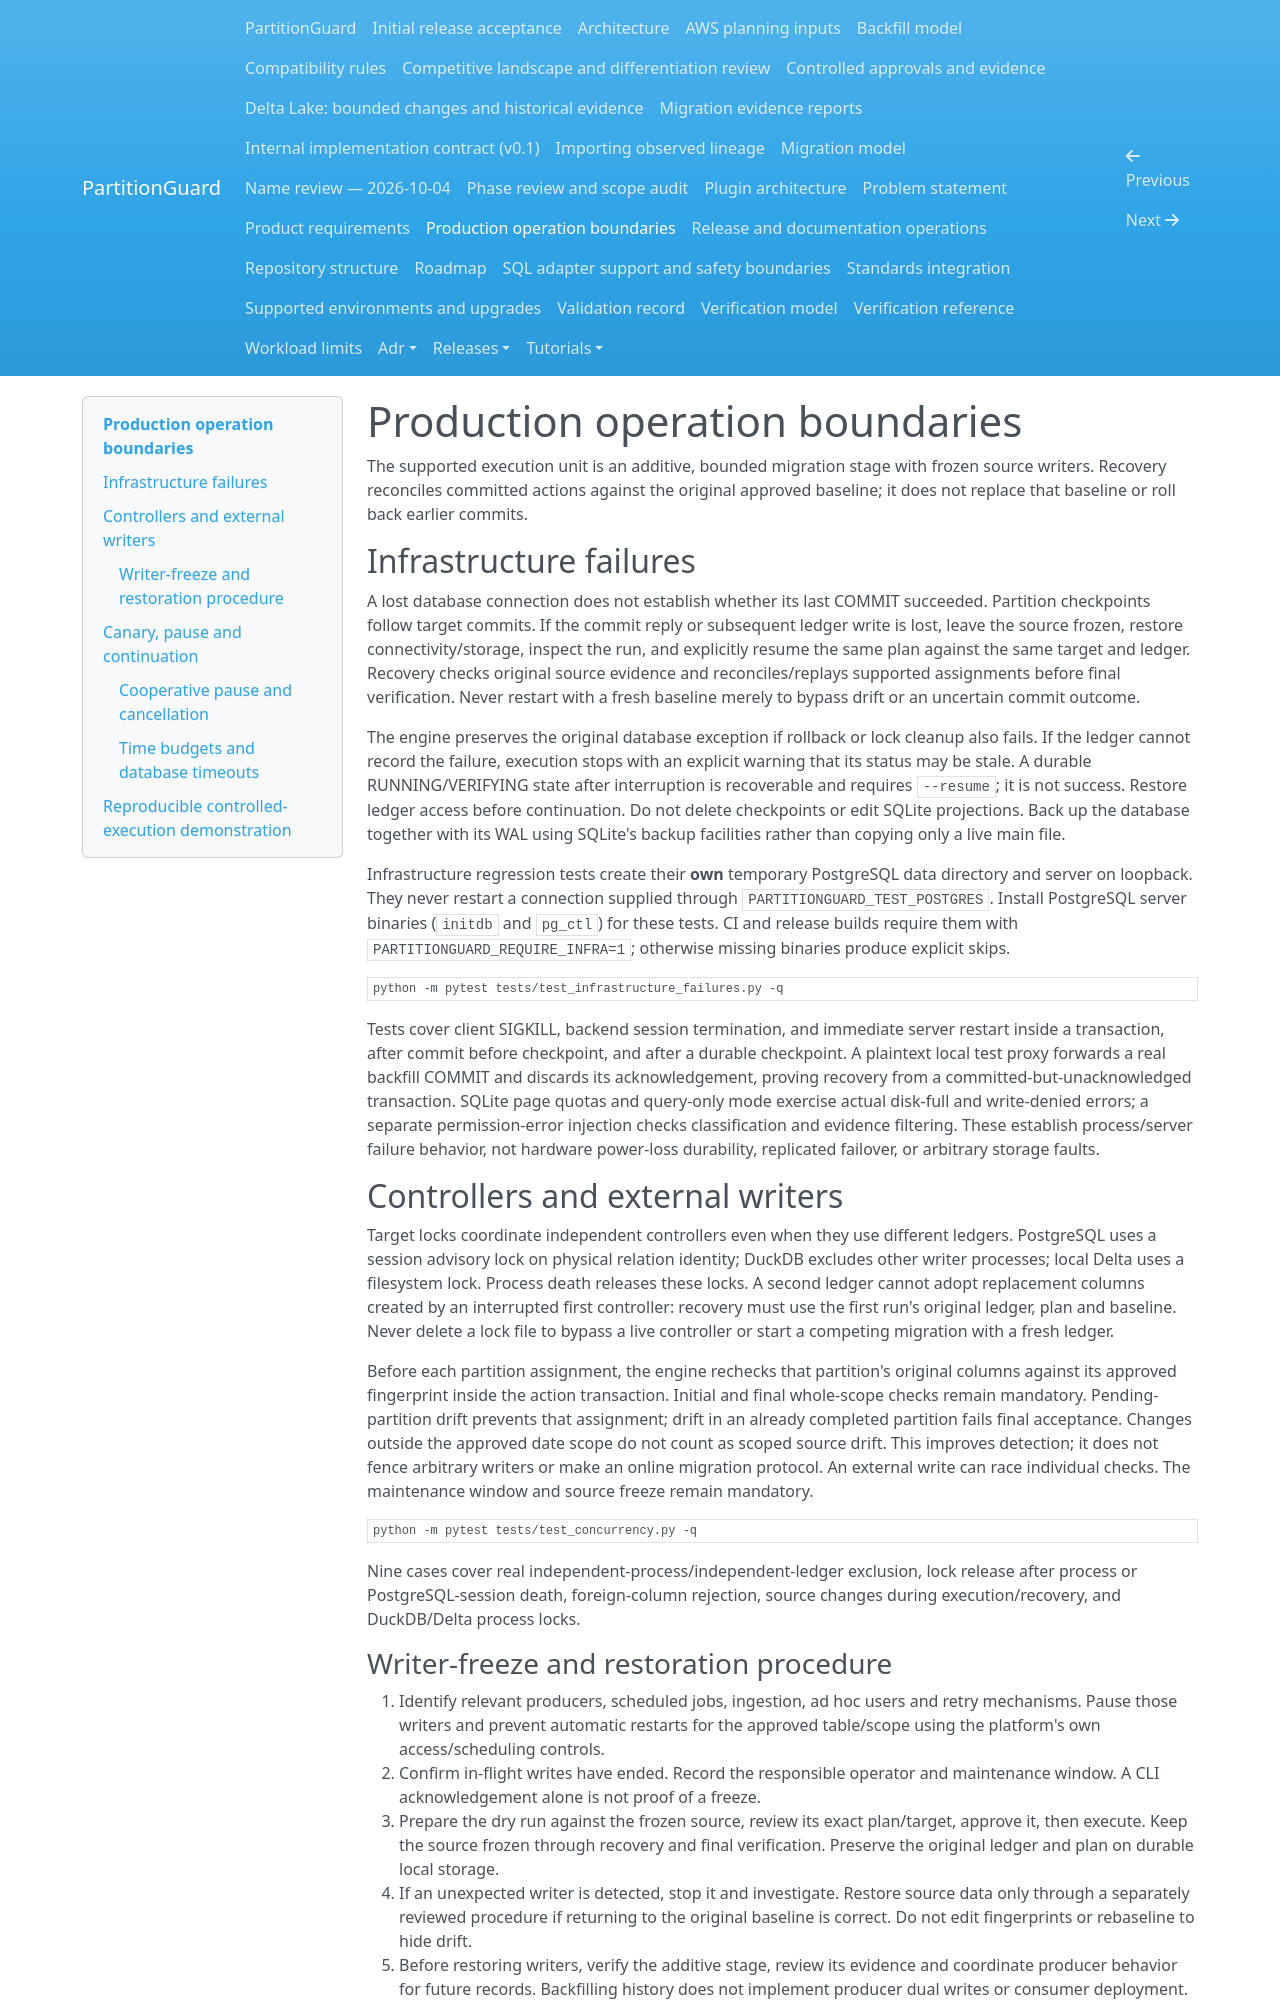

repository: andrebarrocas/partitionguard · page: production-operations/index.html · generator: mkdocs

# Production operation boundaries

The supported execution unit is an additive, bounded migration stage with frozen
source writers. Recovery reconciles committed actions against the original
approved baseline; it does not replace that baseline or roll back earlier commits.

## Infrastructure failures

A lost database connection does not establish whether its last COMMIT succeeded.
Partition checkpoints follow target commits. If the commit reply or subsequent
ledger write is lost, leave the source frozen, restore connectivity/storage,
inspect the run, and explicitly resume the same plan against the same target and
ledger. Recovery checks original source evidence and reconciles/replays supported
assignments before final verification. Never restart with a fresh baseline merely
to bypass drift or an uncertain commit outcome.

The engine preserves the original database exception if rollback or lock cleanup
also fails. If the ledger cannot record the failure, execution stops with an
explicit warning that its status may be stale. A durable RUNNING/VERIFYING state
after interruption is recoverable and requires `--resume`; it is not success.
Restore ledger access before continuation. Do not delete checkpoints or edit
SQLite projections. Back up the database together with its WAL using SQLite's
backup facilities rather than copying only a live main file.

Infrastructure regression tests create their **own** temporary PostgreSQL data
directory and server on loopback. They never restart a connection supplied through
`PARTITIONGUARD_TEST_POSTGRES`. Install PostgreSQL server binaries (`initdb` and
`pg_ctl`) for these tests. CI and release builds require them with
`PARTITIONGUARD_REQUIRE_INFRA=1`; otherwise missing binaries produce explicit skips.

```sh
python -m pytest tests/test_infrastructure_failures.py -q
```

Tests cover client SIGKILL, backend session termination, and immediate server
restart inside a transaction, after commit before checkpoint, and after a durable
checkpoint. A plaintext local test proxy forwards a real backfill COMMIT and
discards its acknowledgement, proving recovery from a committed-but-unacknowledged
transaction. SQLite page quotas and query-only mode exercise actual disk-full and
write-denied errors; a separate permission-error injection checks classification
and evidence filtering. These establish process/server failure behavior, not
hardware power-loss durability, replicated failover, or arbitrary storage faults.

## Controllers and external writers

Target locks coordinate independent controllers even when they use different
ledgers. PostgreSQL uses a session advisory lock on physical relation identity;
DuckDB excludes other writer processes; local Delta uses a filesystem lock.
Process death releases these locks. A second ledger cannot adopt replacement
columns created by an interrupted first controller: recovery must use the first
run's original ledger, plan and baseline. Never delete a lock file to bypass a
live controller or start a competing migration with a fresh ledger.

Before each partition assignment, the engine rechecks that partition's original
columns against its approved fingerprint inside the action transaction. Initial
and final whole-scope checks remain mandatory. Pending-partition drift prevents
that assignment; drift in an already completed partition fails final acceptance.
Changes outside the approved date scope do not count as scoped source drift.
This improves detection; it does not fence arbitrary writers or make an online
migration protocol. An external write can race individual checks. The maintenance
window and source freeze remain mandatory.

```sh
python -m pytest tests/test_concurrency.py -q
```

Nine cases cover real independent-process/independent-ledger exclusion, lock
release after process or PostgreSQL-session death, foreign-column rejection,
source changes during execution/recovery, and DuckDB/Delta process locks.

### Writer-freeze and restoration procedure

1. Identify relevant producers, scheduled jobs, ingestion, ad hoc users and retry
   mechanisms. Pause those writers and prevent automatic restarts for the approved
   table/scope using the platform's own access/scheduling controls.
2. Confirm in-flight writes have ended. Record the responsible operator and
   maintenance window. A CLI acknowledgement alone is not proof of a freeze.
3. Prepare the dry run against the frozen source, review its exact plan/target,
   approve it, then execute. Keep the source frozen through recovery and final
   verification. Preserve the original ledger and plan on durable local storage.
4. If an unexpected writer is detected, stop it and investigate. Restore source
   data only through a separately reviewed procedure if returning to the original
   baseline is correct. Do not edit fingerprints or rebaseline to hide drift.
5. Before restoring writers, verify the additive stage, review its evidence and
   coordinate producer behavior for future records. Backfilling history does not
   implement producer dual writes or consumer deployment. Restore scheduling and
   access intentionally, then monitor new data and the retained original column.
